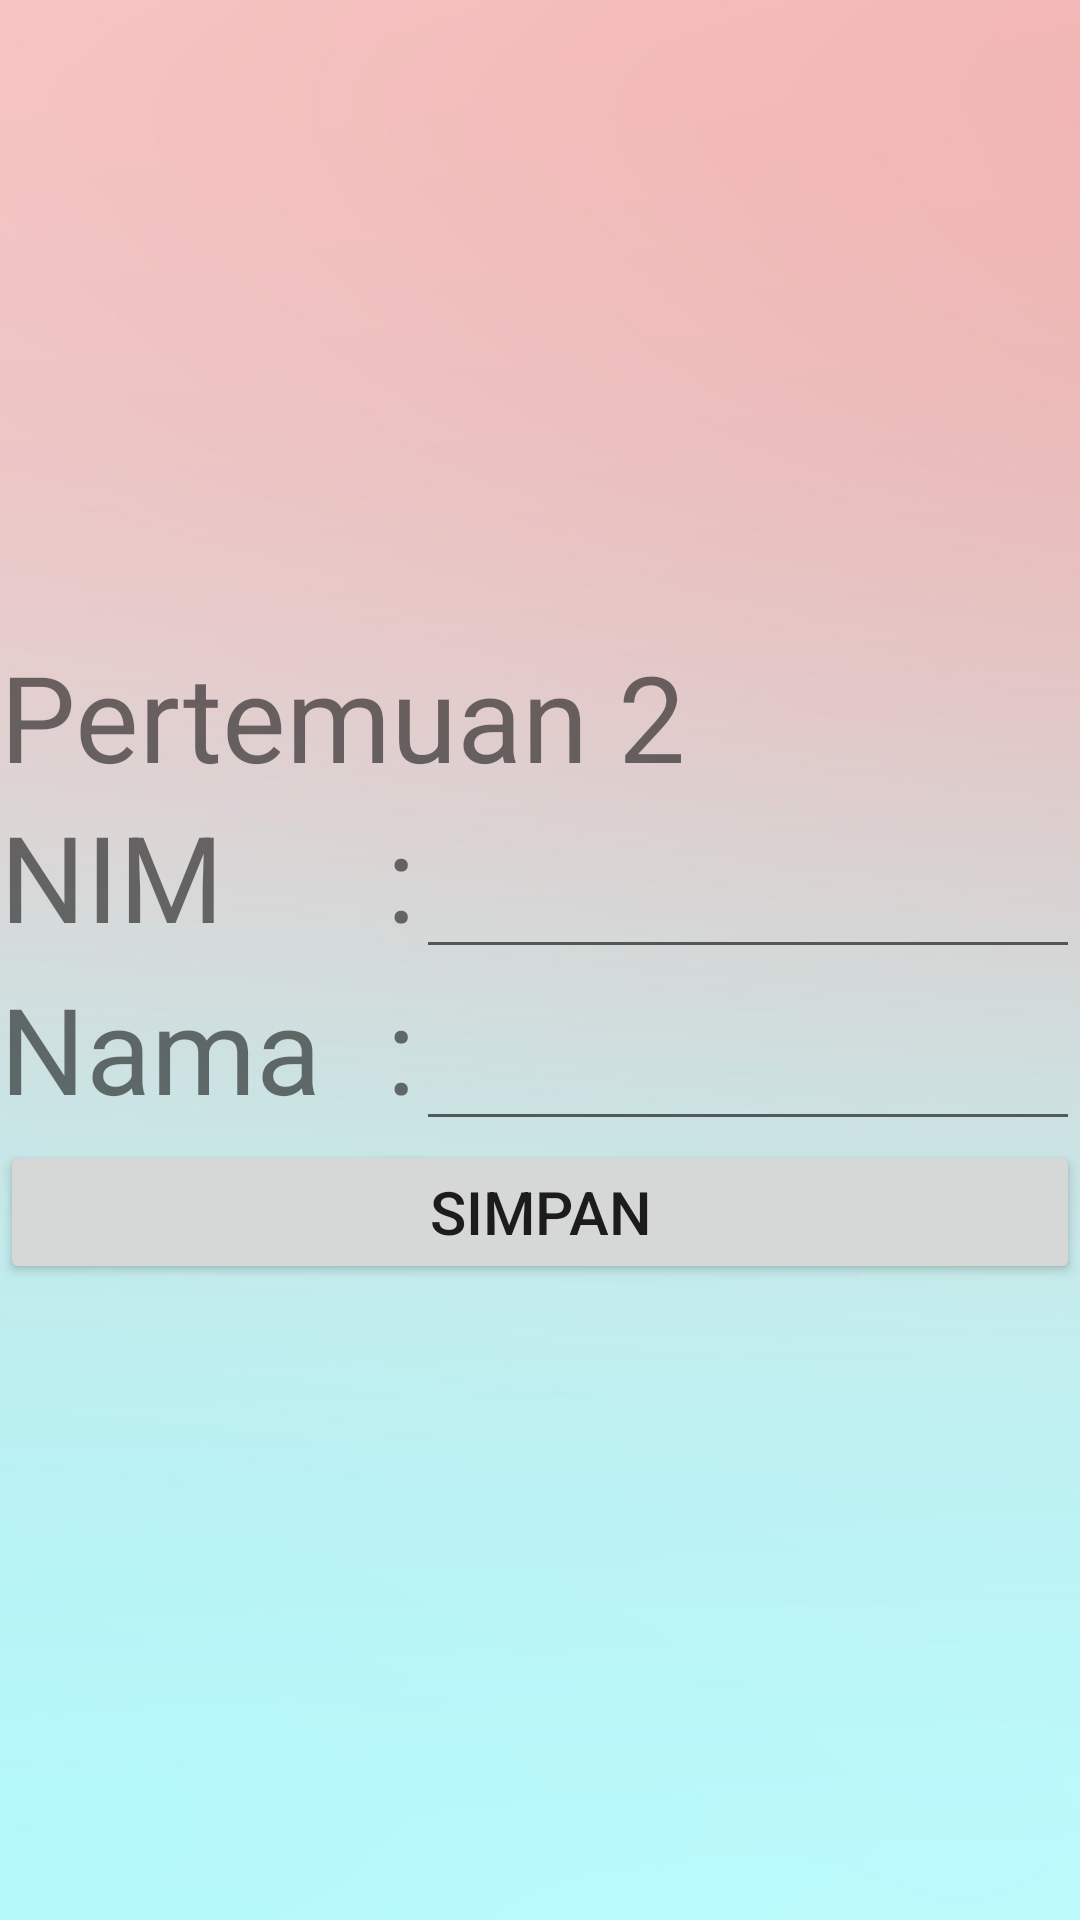

Layout XML and referenced resources for this Android screen:
<!-- AndroidManifest.xml: application theme Theme.UTS_ShafaMahir -->
<!-- res/layout/activity_perii.xml -->
<?xml version="1.0" encoding="utf-8"?>
<RelativeLayout xmlns:android="http://schemas.android.com/apk/res/android"
    xmlns:tools="http://schemas.android.com/tools"
    android:layout_width="match_parent"
    android:layout_height="match_parent"
    android:background="@mipmap/background"
    tools:context=".activity_perii">

    <LinearLayout
        android:layout_width="match_parent"
        android:layout_height="match_parent"
        android:gravity="center"
        android:orientation="vertical"
        tools:ignore="UselessParent">

        <LinearLayout
            android:layout_width="match_parent"
            android:layout_height="wrap_content"
            android:orientation="horizontal"
            tools:ignore="UseCompoundDrawables,UselessLeaf">

            <ImageView
                android:layout_width="wrap_content"
                android:layout_height="wrap_content"
                android:src="@drawable/ic_launcher_foreground"
                tools:ignore="ContentDescription" />

            <TextView
                android:layout_width="wrap_content"
                android:layout_height="wrap_content"
                android:layout_gravity="center"
                android:text="Pertemuan 2"
                android:textSize="40dp"
                tools:ignore="HardcodedText,SpUsage" />
        </LinearLayout>

        <LinearLayout
            android:layout_width="match_parent"
            android:layout_height="wrap_content"
            android:orientation="horizontal"
            tools:ignore="UseCompoundDrawables,UselessLeaf">

            <TextView
                android:layout_width="match_parent"
                android:layout_height="wrap_content"
                android:layout_weight="5"
                android:text="NIM"
                android:textSize="40dp"
                tools:ignore="HardcodedText,SpUsage" />

            <TextView
                android:layout_width="wrap_content"
                android:layout_height="wrap_content"
                android:text=":"
                android:textSize="40dp"
                tools:ignore="HardcodedText,SpUsage" />

            <EditText
                android:id="@+id/editTextTextPersonName"
                android:layout_width="match_parent"
                android:layout_height="wrap_content"
                android:layout_weight="3"
                android:ems="5"
                android:inputType="textPersonName"
                android:textSize="30sp"
                tools:ignore="Autofill,HardcodedText,LabelFor" />
        </LinearLayout>

        <LinearLayout
            android:layout_width="match_parent"
            android:layout_height="wrap_content"
            android:orientation="horizontal"
            tools:ignore="UseCompoundDrawables,UselessLeaf">

            <TextView
                android:layout_width="match_parent"
                android:layout_height="wrap_content"
                android:layout_weight="5"
                android:text="Nama"
                android:textSize="40dp"
                tools:ignore="HardcodedText,SpUsage" />

            <TextView
                android:layout_width="wrap_content"
                android:layout_height="wrap_content"
                android:text=":"
                android:textSize="40dp"
                tools:ignore="HardcodedText,SpUsage" />

            <EditText
                android:id="@+id/editTextTextPersonName2"
                android:layout_width="match_parent"
                android:layout_height="wrap_content"
                android:layout_weight="3"
                android:ems="5"
                android:inputType="textPersonName"
                android:textSize="30sp"
                tools:ignore="Autofill,HardcodedText,LabelFor" />
        </LinearLayout>

        <Button
            android:layout_width="match_parent"
            android:layout_height="wrap_content"
            android:text="Simpan"
            android:textSize="20dp"
            tools:ignore="HardcodedText,SpUsage" />
    </LinearLayout>
</RelativeLayout>
<!-- resources referenced by this layout -->
<resources>
  <!-- mipmap background: jpg bitmap (mipmap-xxhdpi, 25672 bytes) -->
  <style name="Theme.UTS_ShafaMahir" parent="Theme.MaterialComponents.DayNight.DarkActionBar">
          
          <item name="colorPrimary">@color/purple_500</item>
          <item name="colorPrimaryVariant">@color/purple_700</item>
          <item name="colorOnPrimary">@color/white</item>
          
          <item name="colorSecondary">@color/teal_200</item>
          <item name="colorSecondaryVariant">@color/teal_700</item>
          <item name="colorOnSecondary">@color/black</item>
          
          <item name="android:statusBarColor" tools:targetApi="l">?attr/colorPrimaryVariant</item>
          
      </style>
  <!-- not gathered from this repository: default colours our renderer supplied (Android Studio template values) -->
  <color name="purple_500">#FF6200EE</color>
  <color name="purple_700">#FF3700B3</color>
  <color name="teal_200">#FF03DAC5</color>
  <color name="teal_700">#FF018786</color>
  <color name="black">#FF000000</color>
  <color name="white">#FFFFFFFF</color>
</resources>
